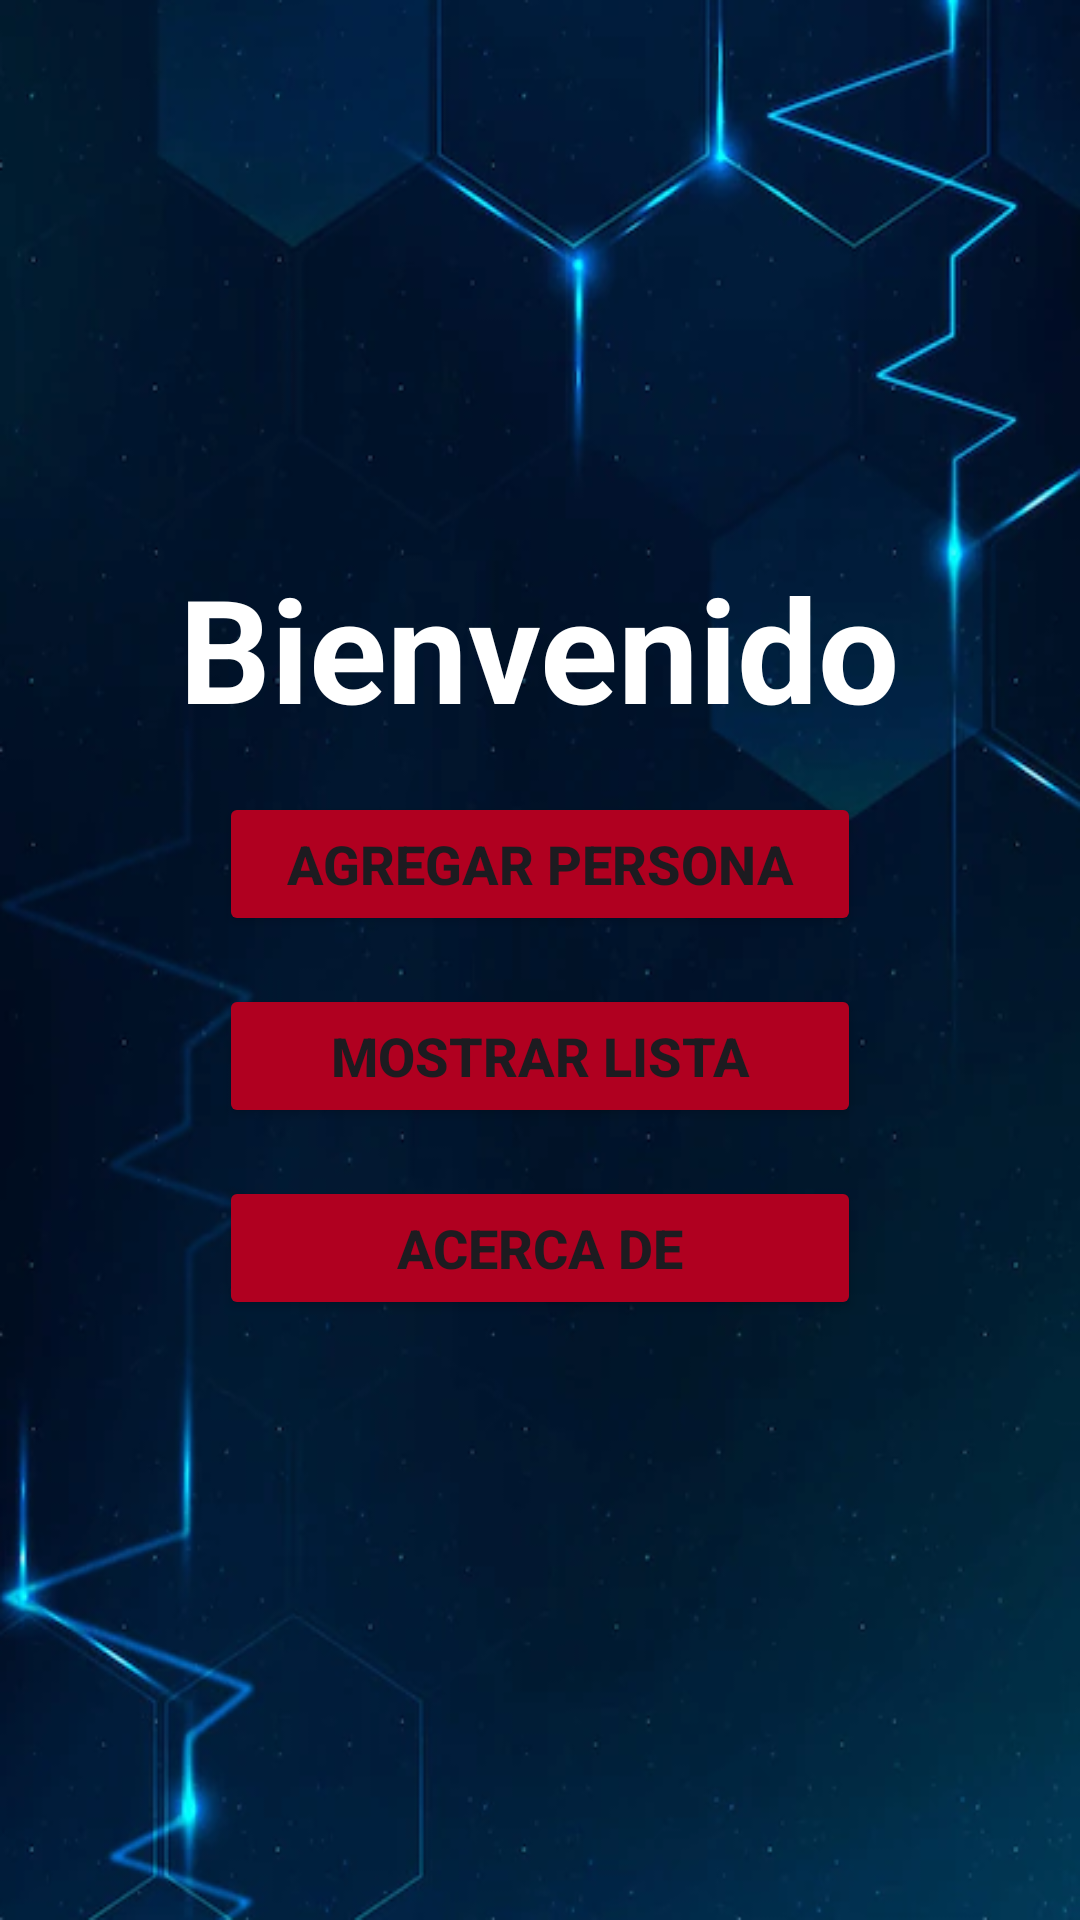

Android layout source for this screen:
<!-- AndroidManifest.xml: application theme Theme.Guia5 -->
<!-- res/layout/activity_main.xml -->
<?xml version="1.0" encoding="utf-8"?>
<LinearLayout xmlns:android="http://schemas.android.com/apk/res/android"
    xmlns:app="http://schemas.android.com/apk/res-auto"
    xmlns:tools="http://schemas.android.com/tools"
    android:id="@+id/main"
    android:layout_width="match_parent"
    android:layout_height="match_parent"
    android:background="@drawable/fondo9"
    android:orientation="vertical"
    android:padding="16dp"
    android:gravity="center"

    tools:context=".MainActivity">

    <TextView
        android:id="@+id/tvTitulo"
        android:layout_width="wrap_content"
        android:layout_height="wrap_content"
        android:layout_marginBottom="16dp"
        android:text="Bienvenido"
        android:textColor="@color/white"
        android:textSize="48sp"
        android:textStyle="bold" />

    <Button
        android:id="@+id/btnAgregarPersona"
        android:layout_width="214dp"
        android:layout_height="wrap_content"
        android:layout_marginBottom="16dp"
        android:backgroundTint="@color/design_default_color_error"
        android:text="Agregar Persona"
        android:textSize="18sp"
        android:textStyle="bold" />

    <Button
        android:id="@+id/btnMostrarLista"
        android:layout_width="214dp"
        android:layout_height="wrap_content"
        android:backgroundTint="@color/design_default_color_error"
        android:text="Mostrar Lista"
        android:layout_marginBottom="16dp"
        android:textSize="18sp"
        android:textStyle="bold" />

    <Button
        android:id="@+id/btnAcerca"
        android:layout_width="214dp"
        android:layout_marginBottom="16dp"
        android:layout_height="wrap_content"
        android:backgroundTint="@color/design_default_color_error"
        android:text="Acerca de"
        android:textSize="18sp"
        android:textStyle="bold" />


</LinearLayout>
<!-- resources referenced by this layout -->
<resources>
  <!-- drawable fondo9: png bitmap (drawable, 173441 bytes) -->
  <style name="Theme.Guia5" parent="Base.Theme.Guia5" />
  <style name="Base.Theme.Guia5" parent="Theme.Material3.DayNight.NoActionBar">
          
          
      </style>
  <!-- not gathered from this repository: default colours our renderer supplied (Android Studio template values) -->
  <color name="white">#FFFFFFFF</color>
</resources>
